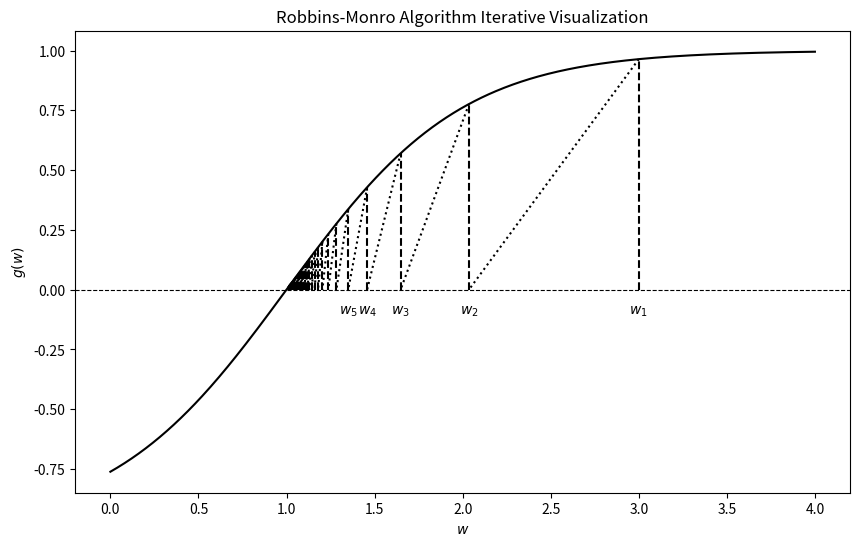

Python code for this plot:
import numpy as np
import matplotlib.pyplot as plt

# 定义函数 g(w) (可以使用神经网络进行给出)
def g(w):
    return np.tanh(w - 1)

w1 = 3  # 初始值
a_k = lambda k: 1 / k  # 步长公式

# Robbins-Monro 迭代过程
w_values = [w1]
w = w1
for k in range(1, 100):
    w = w - a_k(k) * g(w)
    w_values.append(w)

print(w)

w_range = np.linspace(0, 4, 500)
g_values = g(w_range)

plt.figure(figsize=(10, 6))
plt.plot(w_range, g_values, label="$g(w)$", color='black')
plt.axhline(0, color='black', linewidth=0.8, linestyle='--')

for i in range(len(w_values) - 1):
    # 垂直线：从 w_k 到 g(w_k)
    plt.plot([w_values[i], w_values[i]], [0, g(w_values[i])], 'k--')
    # 水平线：从 g(w_k) 到 w_{k+1}
    plt.plot([w_values[i], w_values[i + 1]], [g(w_values[i]), 0], 'k:')

for i, w in enumerate(w_values[:5], start=1):
    plt.text(w, -0.1, f"$w_{i}$", horizontalalignment='center')

plt.xlabel("$w$")
plt.ylabel("$g(w)$")
plt.title("Robbins-Monro Algorithm Iterative Visualization")
plt.show()